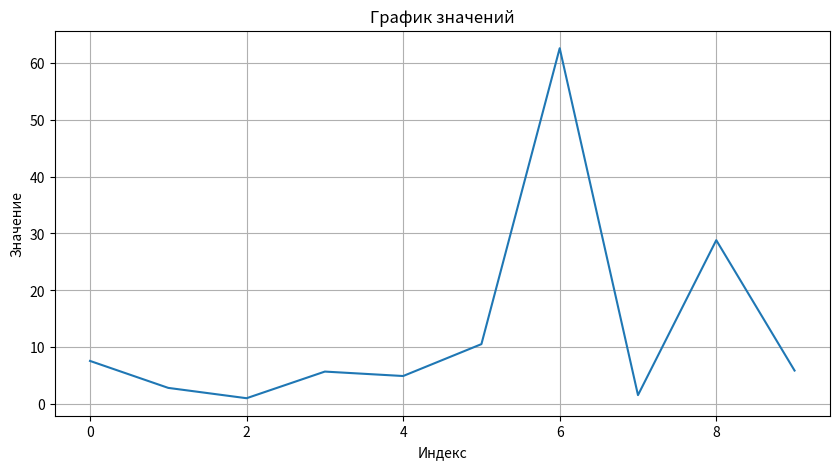
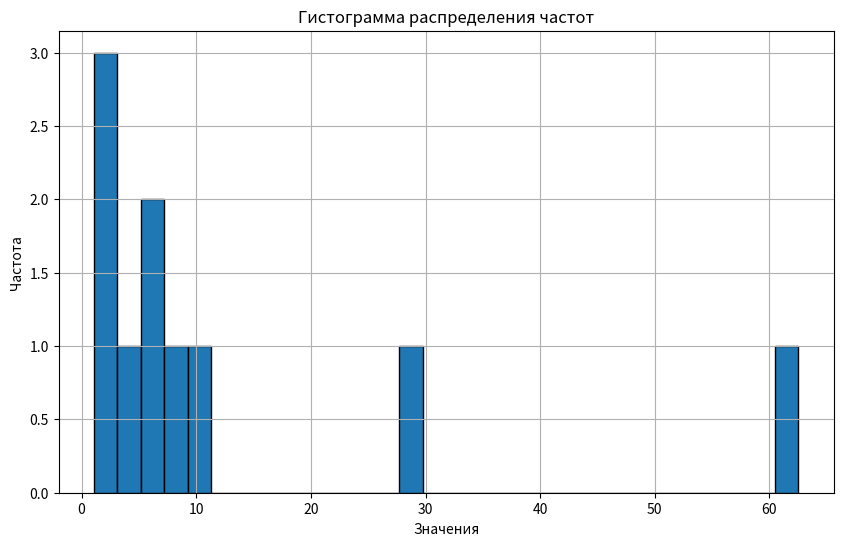
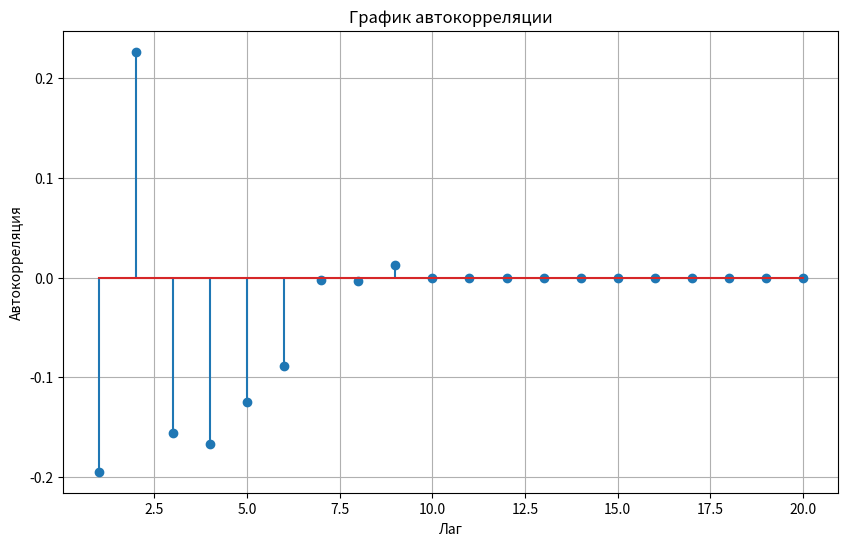
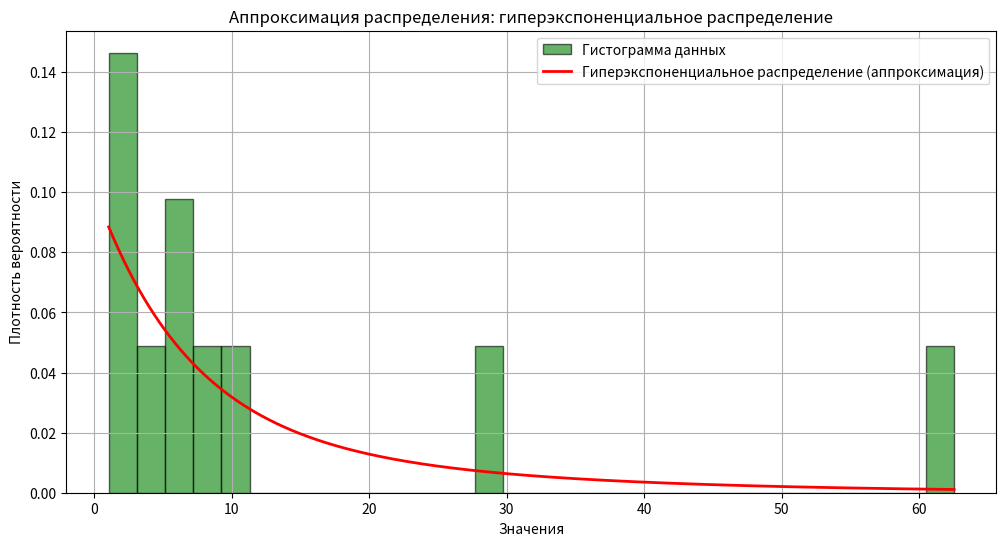
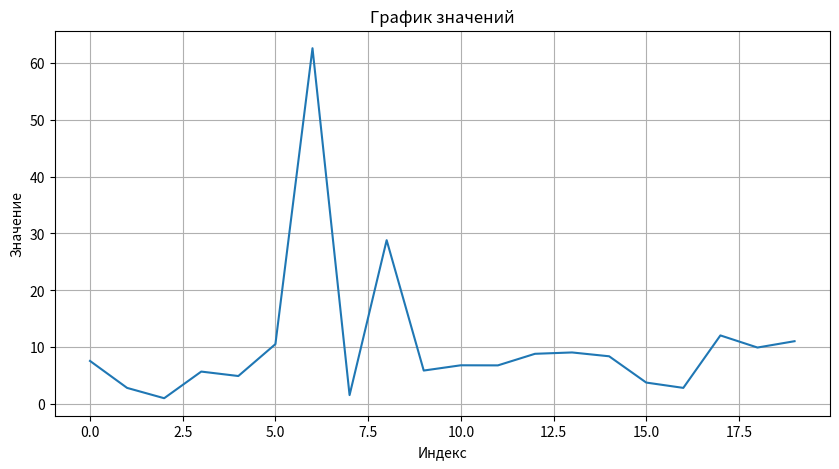
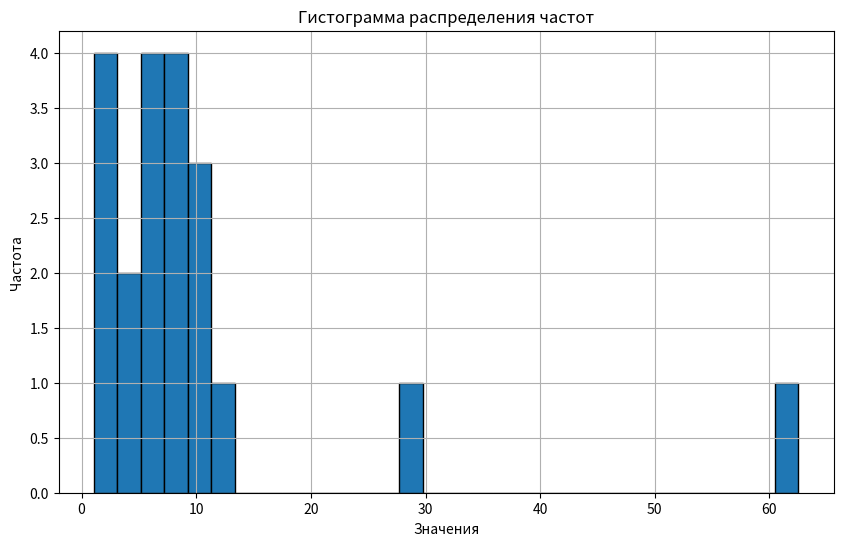
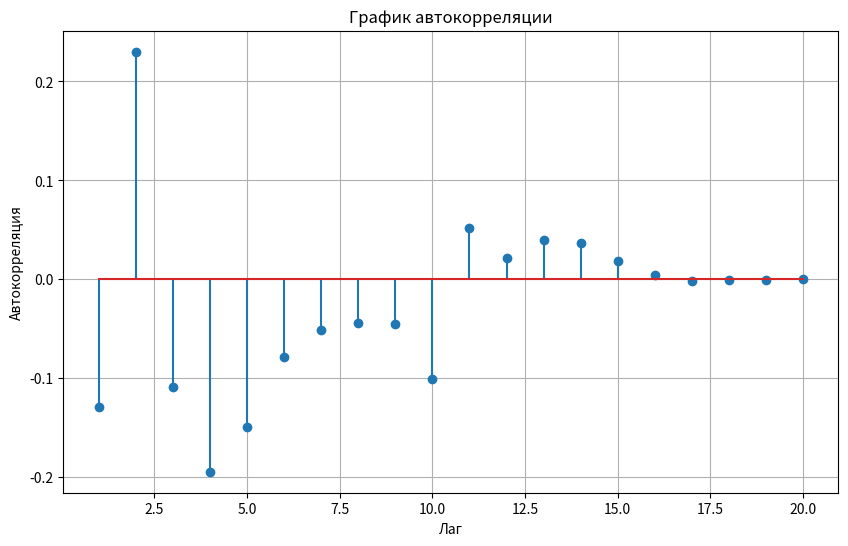
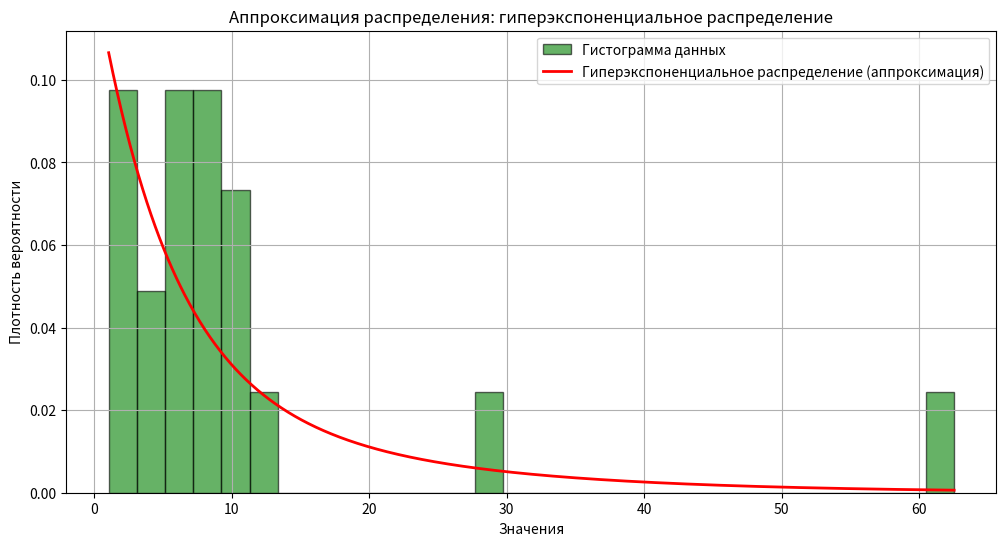
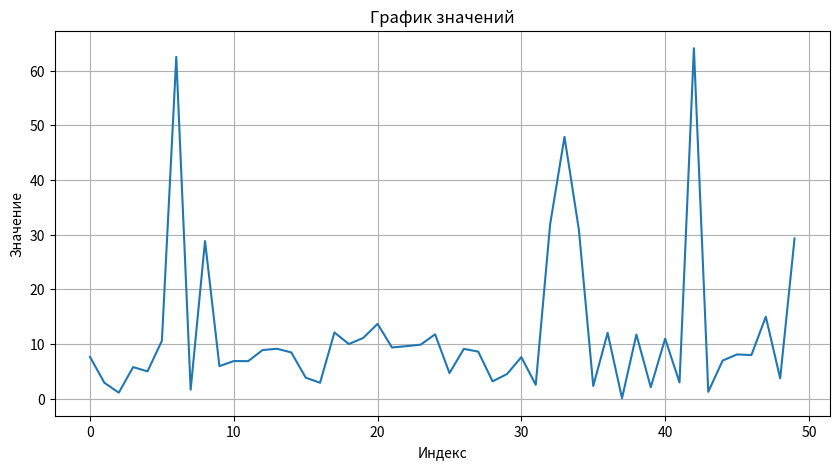
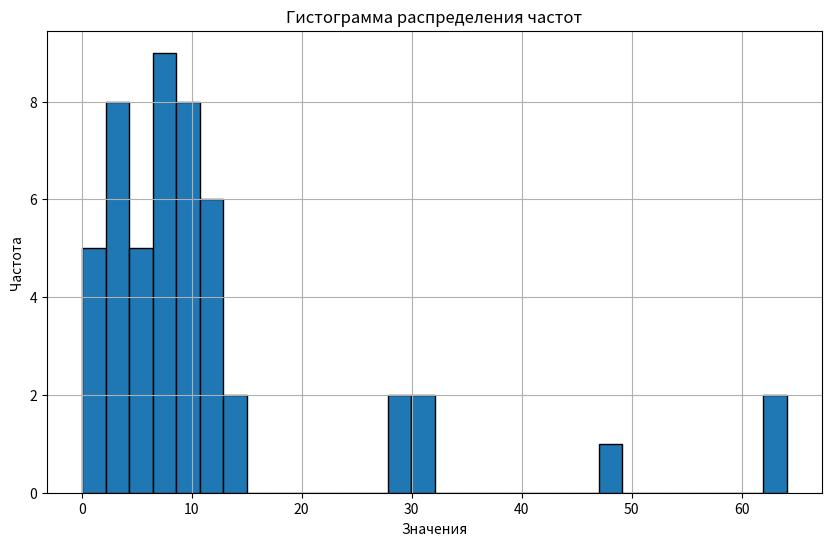
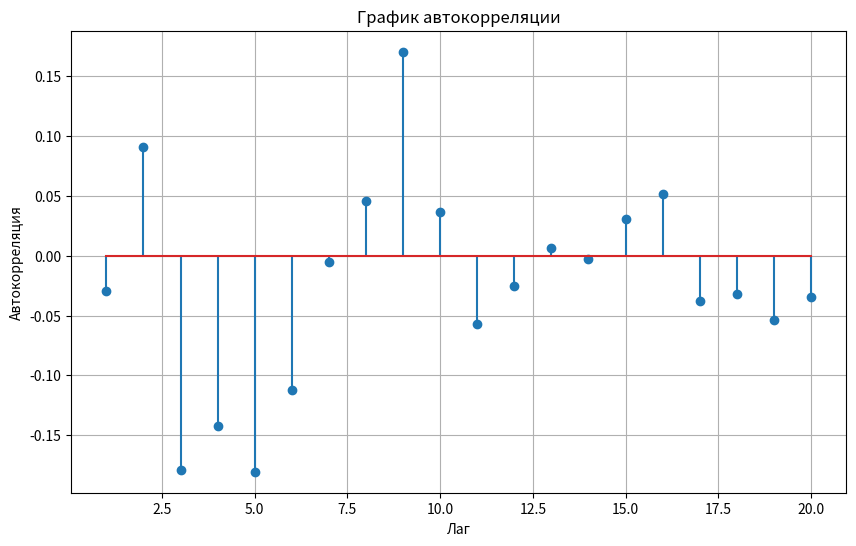
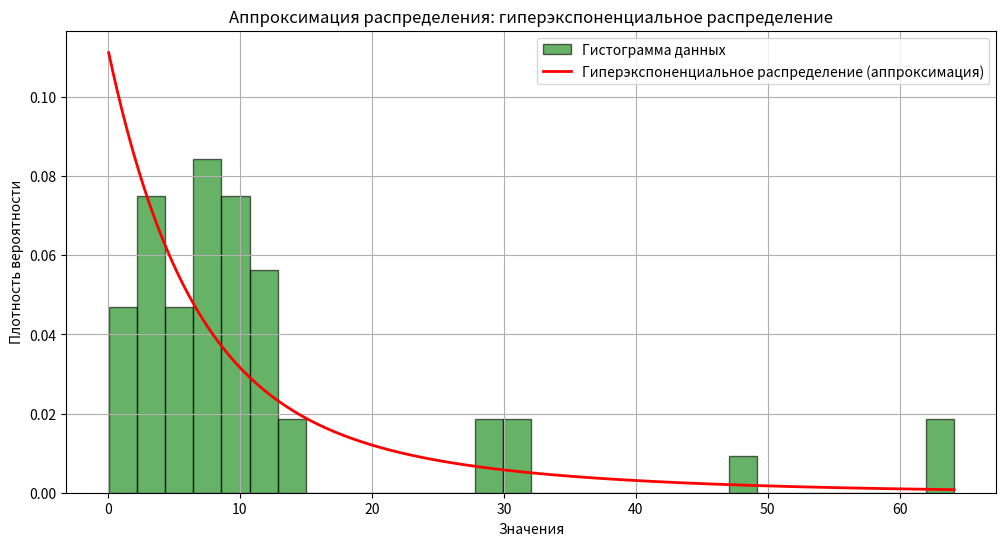
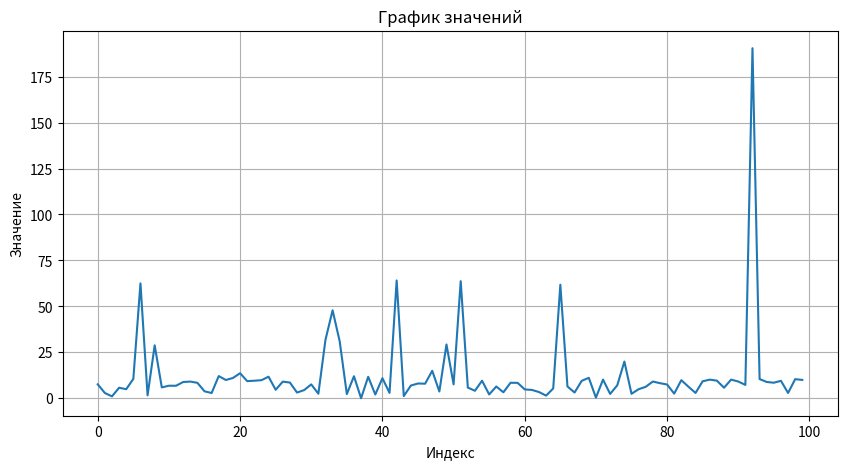
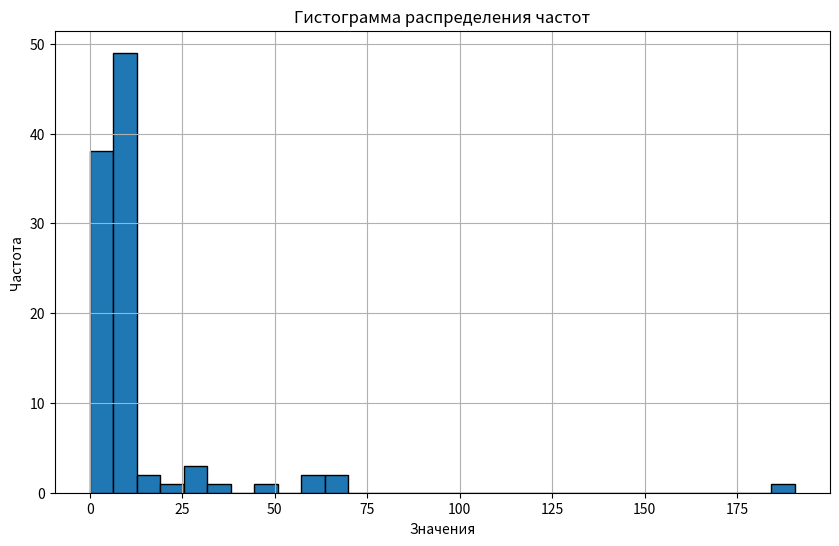
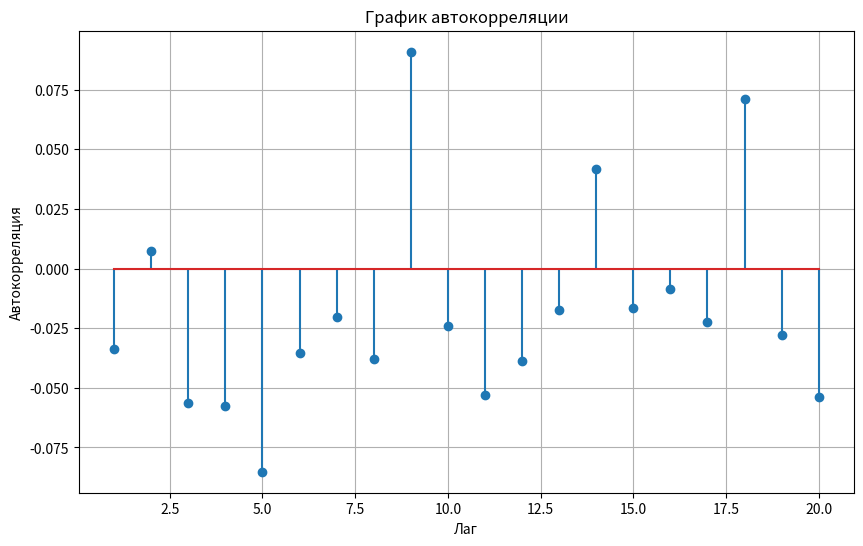
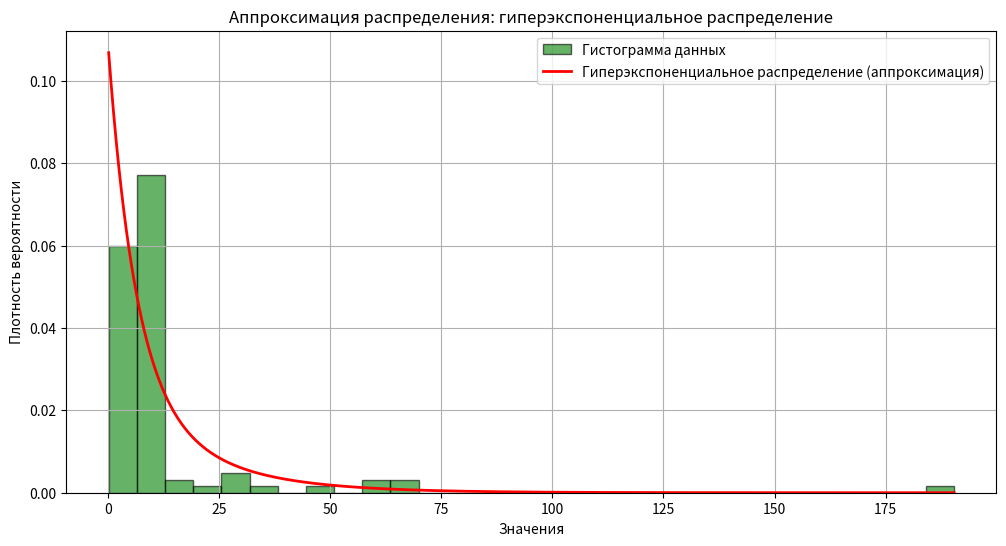

Source code (Python) for these figures, in order:
import math
import numpy as np
import matplotlib.pyplot as plt
from scipy.stats import expon

big_data = [
    7.620, 2.884, 1.071, 5.749, 4.970, 10.570, 62.528, 1.616, 28.822,
    5.930, 6.855, 6.838, 8.871, 9.108, 8.435, 3.820, 2.886, 12.099, 9.971,
    11.083, 13.660, 9.349, 9.579, 9.861, 11.754, 4.655, 9.085, 8.584, 3.145,
    4.476, 7.574, 2.512, 31.883, 47.886, 30.901, 2.295, 12.014, 0.054, 11.706,
    2.073, 10.947, 2.941, 64.117, 1.224, 6.949, 8.070, 7.955, 14.973, 3.697,
    29.292, 7.590, 63.731, 5.839, 4.105, 9.583, 2.106, 6.430, 3.281, 8.461,
    8.412, 4.833, 4.570, 3.412, 1.481, 5.364, 61.793, 6.463, 3.155, 9.496,
    11.164, 0.386, 10.193, 2.390, 7.095, 20.001, 2.469, 4.955, 6.264, 9.139,
    8.234, 7.522, 2.553, 9.877, 6.316, 2.923, 9.274, 10.161, 9.610, 5.761,
    10.172, 9.142, 7.299, 190.451, 10.475, 8.894, 8.488, 9.524, 2.916, 10.417,
    10.018, 7.876, 10.518, 99.773, 5.410, 9.686, 36.167, 5.837, 6.014, 7.174,
    1.113, 13.864, 6.531, 1.643, 8.620, 7.305, 2.412, 8.206, 9.620, 2.124,
    6.524, 3.268, 17.613, 4.751, 8.705, 9.732, 6.985, 9.949, 7.031, 8.511,
    1.853, 5.094, 10.420, 9.867, 19.244, 9.780, 74.230, 9.399, 3.672, 10.384,
    64.086, 0.489, 13.153, 3.420, 2.361, 9.353, 3.759, 10.194, 6.853, 7.930,
    7.651, 14.302, 3.828, 3.261, 3.156, 2.556, 10.932, 11.551, 4.312, 1.706,
    8.618, 3.347, 6.847, 9.771, 11.309, 86.049, 1.088, 7.332, 2.546, 7.173,
    14.971, 1.787, 6.366, 14.414, 6.929, 9.430, 7.444, 5.733, 42.227, 11.260,
    3.809, 11.008, 8.861, 8.041, 4.998, 4.491, 3.954, 8.572, 11.560, 6.104,
    4.474, 11.110, 10.670, 9.083, 9.772, 12.567, 2.748, 21.858, 6.612, 5.153,
    6.162, 64.132, 6.719, 36.787, 4.386, 7.796, 4.021, 1.859, 2.201, 7.116,
    30.713, 4.328, 7.418, 6.791, 14.708, 1.501, 3.181, 12.522, 7.729, 22.967,
    2.943, 9.754, 1.387, 2.790, 2.999, 3.826, 40.473, 3.713, 7.289, 53.981,
    5.723, 9.355, 1.243, 5.519, 7.474, 2.905, 5.438, 3.911, 4.354, 3.342,
    2.141, 10.785, 0.828, 2.307, 4.246, 7.045, 8.108, 101.842, 8.448, 8.926,
    1.776, 2.400, 6.777, 283.167, 66.874, 5.562, 27.519, 9.011, 19.615, 3.642,
    10.744, 11.754, 8.976, 11.782, 3.373, 7.164, 6.557, 1.868, 5.354, 9.474,
    10.393, 9.542, 6.752, 69.339, 6.023, 4.010, 10.793, 4.938, 1.975, 1.361,
    9.758, 46.763, 7.811, 9.448, 2.685, 6.111, 13.302, 49.204, 0.735, 9.387,
    1.843, 5.431, 0.991, 10.205, 11.241, 4.200, 5.943, 4.313, 23.806, 2.796,
    5.045
]
slices = [10, 20, 50, 100, 200, 300]

# Математическое ожидание (среднее значение)
def calculate_mean(data):
    return sum(data) / len(data)

# Дисперсия (выборочная)
def calculate_variance(data, mean_value):
    # Выборочная дисперсия (деление на n - 1)
    variance = sum((x - mean_value) ** 2 for x in data) / (len(data) - 1)
    return variance

# Среднеквадратическое отклонение
def calculate_std_dev(variance_value):
    return math.sqrt(variance_value)

# Коэффициент вариации
def calculate_coef_variation(std_dev_value, mean_value):
    return std_dev_value / mean_value

# Доверительный интервал (t-распределение)
def calculate_confidence_interval_manual(data, mean_value, confidence_level, index):
    # Размер выборки
    n = len(data)
    # Стандартное отклонение
    std_dev_value = calculate_std_dev(calculate_variance(data, mean_value))
    # Стандартная ошибка среднего
    se = std_dev_value / math.sqrt(n)

    # Значения квантилей для t-распределения по индексам
    student_value = {
        0.9: [1.833, 1.729, 1.6766, 1.6604, 1.6525, 1.65],
        0.95: [2.262, 2.093, 2.0096, 1.984, 1.972, 1.968],
        0.99: [3.25, 2.861, 2.68, 2.626, 2.601, 2.592]
    }

    # Получаем квантиль для нужного уровня доверия и соответствующего индекса
    t_value = student_value[confidence_level][index]

    # Вычисляем доверительный интервал
    margin_of_error = t_value * se
    return mean_value - margin_of_error, mean_value + margin_of_error

def calculate_percent_deviation(sample_val, ideal_val):
    return (abs(sample_val - ideal_val) / ideal_val) * 100


# Относительные отклонения от эталонных значений
def calculate_relative_deviation(sequence, mean, variance, standard_deviation, intervals):
    ideal_mean = calculate_mean(sequence)
    ideal_variance = calculate_variance(sequence, ideal_mean)
    ideal_std_dev = calculate_std_dev(ideal_variance)
    confidence_levels = [0.9, 0.95, 0.99]
    idx = 0
    ideal_intervals = {}
    for confidence in confidence_levels:
        ideal_intervals[confidence] = calculate_confidence_interval_manual(sequence, ideal_mean, confidence, idx)
        idx += 1

    print("Отклонение МО: ", calculate_percent_deviation(mean, ideal_mean))
    print("Отклонение дисперсии: ", calculate_percent_deviation(variance, ideal_variance))
    print("Отклонение СКО: ", calculate_percent_deviation(standard_deviation, ideal_std_dev))

    print("Отклонение ДИ 90%: ", calculate_percent_deviation(sum(intervals.get(0.9)) / 2, sum(ideal_intervals.get(0.9)) / 2))
    print("Отклонение ДИ 95%: ", calculate_percent_deviation(sum(intervals.get(0.95)) / 2, sum(ideal_intervals.get(0.95)) / 2))
    print("Отклонение ДИ 99%: ", calculate_percent_deviation(sum(intervals.get(0.99)) / 2, sum(ideal_intervals.get(0.99)) / 2))



def draw_values_plot(data):
    plt.figure(figsize=(10, 5))
    plt.plot(data)
    plt.title("График значений")
    plt.xlabel("Индекс")
    plt.ylabel("Значение")
    plt.grid(True)
    plt.show()


def frequency_hist(data):
    plt.figure(figsize=(10, 6))
    plt.hist(data, bins=30, edgecolor='black')
    plt.title("Гистограмма распределения частот")
    plt.xlabel("Значения")
    plt.ylabel("Частота")
    plt.grid(True)
    plt.show()


# Оптимизированная версия вычисления автокорреляции
def perform_autocorrelation(data, max_lag):
    """
    Оптимизированное вычисление автокорреляции для диапазона лагов.
    """
    n = len(data)
    mean_value = sum(data) / n
    variance = sum((x - mean_value) ** 2 for x in data)

    autocorrelations = []

    for lag in range(1, max_lag + 1):
        # Используем numpy для среза данных и умножения массивов
        numerator = sum((data[i] - mean_value) * (data[i + lag] - mean_value) for i in range(n - lag))
        autocorrelations.append(numerator / variance)

    return autocorrelations


# Функция для построения автокорреляционного анализа
def task_autocorrelation_analysis(data, max_lag=20):
    """
    Выполнение оптимизированного автокорреляционного анализа до указанного лага.
    """
    autocorrelations = perform_autocorrelation(data, max_lag)

    # Построение графика автокорреляции
    plt.figure(figsize=(10, 6))
    plt.stem(range(1, max_lag + 1), autocorrelations)
    plt.title("График автокорреляции")
    plt.xlabel("Лаг")
    plt.ylabel("Автокорреляция")
    plt.grid(True)
    plt.show()
    return autocorrelations


def approximate_law(data, sko, mean):
    # Рассчитаем коэффициент вариации
    coefficient_of_variation = sko / mean

    print("Коэффициент вариации: ", coefficient_of_variation)

    # Поскольку C_v > 1, мы используем гиперэкспоненциальное распределение (простая аппроксимация)
    # В данной задаче мы подберем параметры для визуализации и аппроксимации.

    # Параметры для двух экспоненциальных компонент (примитивная гиперэкспоненциальная аппроксимация)
    lambda_1 = 1 / (mean / 2)  # Для одной компоненты возьмем среднее значение меньшее вдвое
    lambda_2 = 1 / (mean * 1.5)  # Для другой компоненты возьмем среднее значение большее в 1.5 раза

    # Смешанное распределение
    def hyperexp_pdf(x, p1 = 0.5):
        return p1 * expon.pdf(x, scale=1 / lambda_1) + (1 - p1) * expon.pdf(x, scale=1 / lambda_2)

    # Построим гистограмму данных и аппроксимацию
    plt.figure(figsize=(12, 6))
    plt.hist(data, bins=30, density=True, alpha=0.6, color='g', edgecolor='black', label="Гистограмма данных")

    # Построим гиперэкспоненциальное распределение
    x = np.linspace(min(data), max(data), 1000)
    plt.plot(x, hyperexp_pdf(x), 'r-', lw=2, label='Гиперэкспоненциальное распределение (аппроксимация)')

    plt.title("Аппроксимация распределения: гиперэкспоненциальное распределение")
    plt.xlabel("Значения")
    plt.ylabel("Плотность вероятности")
    plt.legend()
    plt.grid(True)
    plt.show()

    return lambda_1, lambda_2

# Генерация выборки из гиперэкспоненциального распределения
def hyperexponential_sample(p1, p2, lambda1, lambda2, size=300):
    # Генерация случайных чисел для смешивания
    uniform_random = np.random.uniform(0, 1, size)

    # Если случайное число меньше p1, используем λ1, иначе — λ2
    exponential_samples = np.where(uniform_random < p1,
                                   np.random.exponential(1 / lambda1, size),
                                   np.random.exponential(1 / lambda2, size))
    return exponential_samples

def count_correlation_coefficient(sequence_1, sequence_2):
    n = len(sequence_1)

    # Вычислим необходимые суммы
    sum_x = sum(sequence_1)
    sum_y = sum(sequence_2)
    sum_x2 = sum([x ** 2 for x in sequence_1])
    sum_y2 = sum([y ** 2 for y in sequence_2])
    sum_xy = sum([x * y for x, y in zip(sequence_1, sequence_2)])

    # Применим формулу для корреляции Пирсона
    numerator = n * sum_xy - sum_x * sum_y
    denominator = ((n * sum_x2 - sum_x ** 2) * (n * sum_y2 - sum_y ** 2)) ** 0.5

    if denominator != 0:
        correlation = numerator / denominator
    else:
        correlation = 0

    return correlation

def perform_comparison(sequence_1, sequence_2):
    plt.figure(figsize=(10, 5))

    # График значений
    plt.plot(sequence_1, label='Основаня последовательность')
    plt.plot(sequence_2, label='Сгенерированная последовательность')

    plt.title('Сравнение: график значений')
    plt.xlabel('Индекс')
    plt.ylabel('Значение')
    plt.legend()
    plt.grid(True)
    plt.show()

    # Гистограммы
    plt.figure(figsize=(10, 5))

    plt.hist(sequence_1, alpha=0.5, label='Основаня последовательность', bins=np.arange(1, 12) - 0.5)
    plt.hist(sequence_2, alpha=0.5, label='Сгенерированная последовательность', bins=np.arange(1, 12) - 0.5)

    plt.title('Сравнение: гистограммы')
    plt.xlabel('Значение')
    plt.ylabel('Частота')
    plt.legend()
    plt.grid(True)
    plt.show()


def moments_calculation(sequence, val):
    print(f'_____________{val}_____________')
    data = sequence[:val]

    mean_value = calculate_mean(data)
    print(f"Математическое ожидание: {mean_value}")

    # Дисперсия
    variance_value = calculate_variance(data, mean_value)
    print(f"Дисперсия: {variance_value}")

    # Среднеквадратическое отклонение
    std_dev_value = calculate_std_dev(variance_value)
    print(f"Среднеквадратическое отклонение: {std_dev_value}")

    # Коэффициент вариации
    coef_variation = calculate_coef_variation(std_dev_value, mean_value)
    print(f"Коэффициент вариации: {coef_variation}")

    # Доверительные интервалы для разных уровней доверия
    confidence_levels = [0.9, 0.95, 0.99]
    intervals = {}
    for confidence in confidence_levels:
        lower_bound, upper_bound = calculate_confidence_interval_manual(data, mean_value, confidence, idx)
        intervals[confidence] = lower_bound, upper_bound
        print(f"Доверительный интервал ({int(confidence * 100)}%): ({lower_bound}, {upper_bound})")

    # Относительное отклонение от эталонных значений
    calculate_relative_deviation(sequence, mean_value, variance_value, std_dev_value, intervals)
    return  mean_value, std_dev_value


def hyperexponential_generator(lambda1, lambda2):
    # Генерация выборки на основе гиперэкспоненциального распределения
    generated_samples = hyperexponential_sample(0.5, 0.5, lambda1, lambda2, 300)
    print('--------Сгенерированная последовательность--------')
    print(', '.join(map(str, generated_samples)))
    return generated_samples



print('--------Основная последовательность--------')
for idx, val in enumerate(slices):
    data = big_data[:val]
    mean_value, std_dev_value = moments_calculation(big_data, val)

    # График значений
    draw_values_plot(data)

    # Гистограмма частот
    frequency_hist(data)

    # Автокорреляционный анализ
    task_autocorrelation_analysis(data)

    # Аппроксимация закона распределения
    lambda1, lambda2 = approximate_law(data, std_dev_value, mean_value)


    # Запуск генератора случайных чисел
    if val == 300:
        generated_samples = hyperexponential_generator(lambda1, lambda2)
        for idx, val in enumerate(slices):
            moments_calculation(generated_samples, val)

        task_autocorrelation_analysis(generated_samples)
        correlation_coefficient = count_correlation_coefficient(big_data, generated_samples)
        print("Коэффициент корреляции: ", correlation_coefficient)
        # print("Коэффициент корреляции (проверка через numpy): ", np.corrcoef(big_data, generated_samples)[0, 1])
        perform_comparison(big_data, generated_samples)
